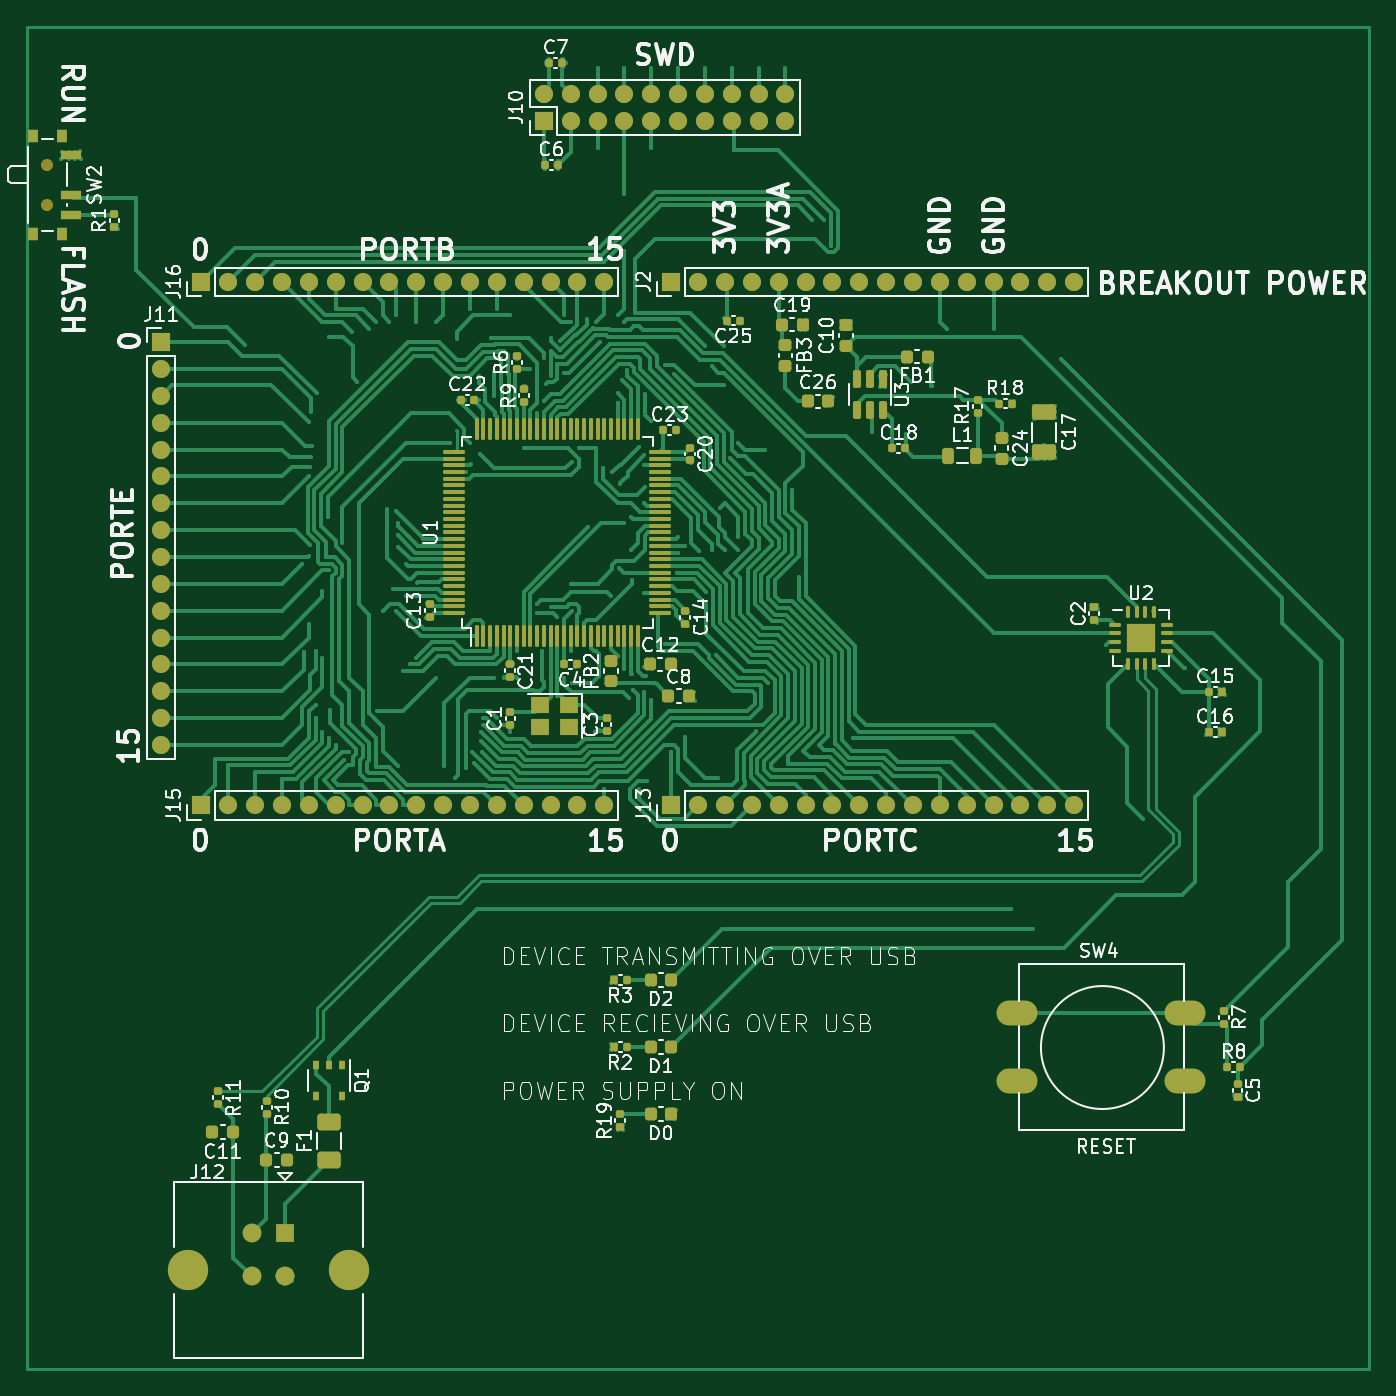
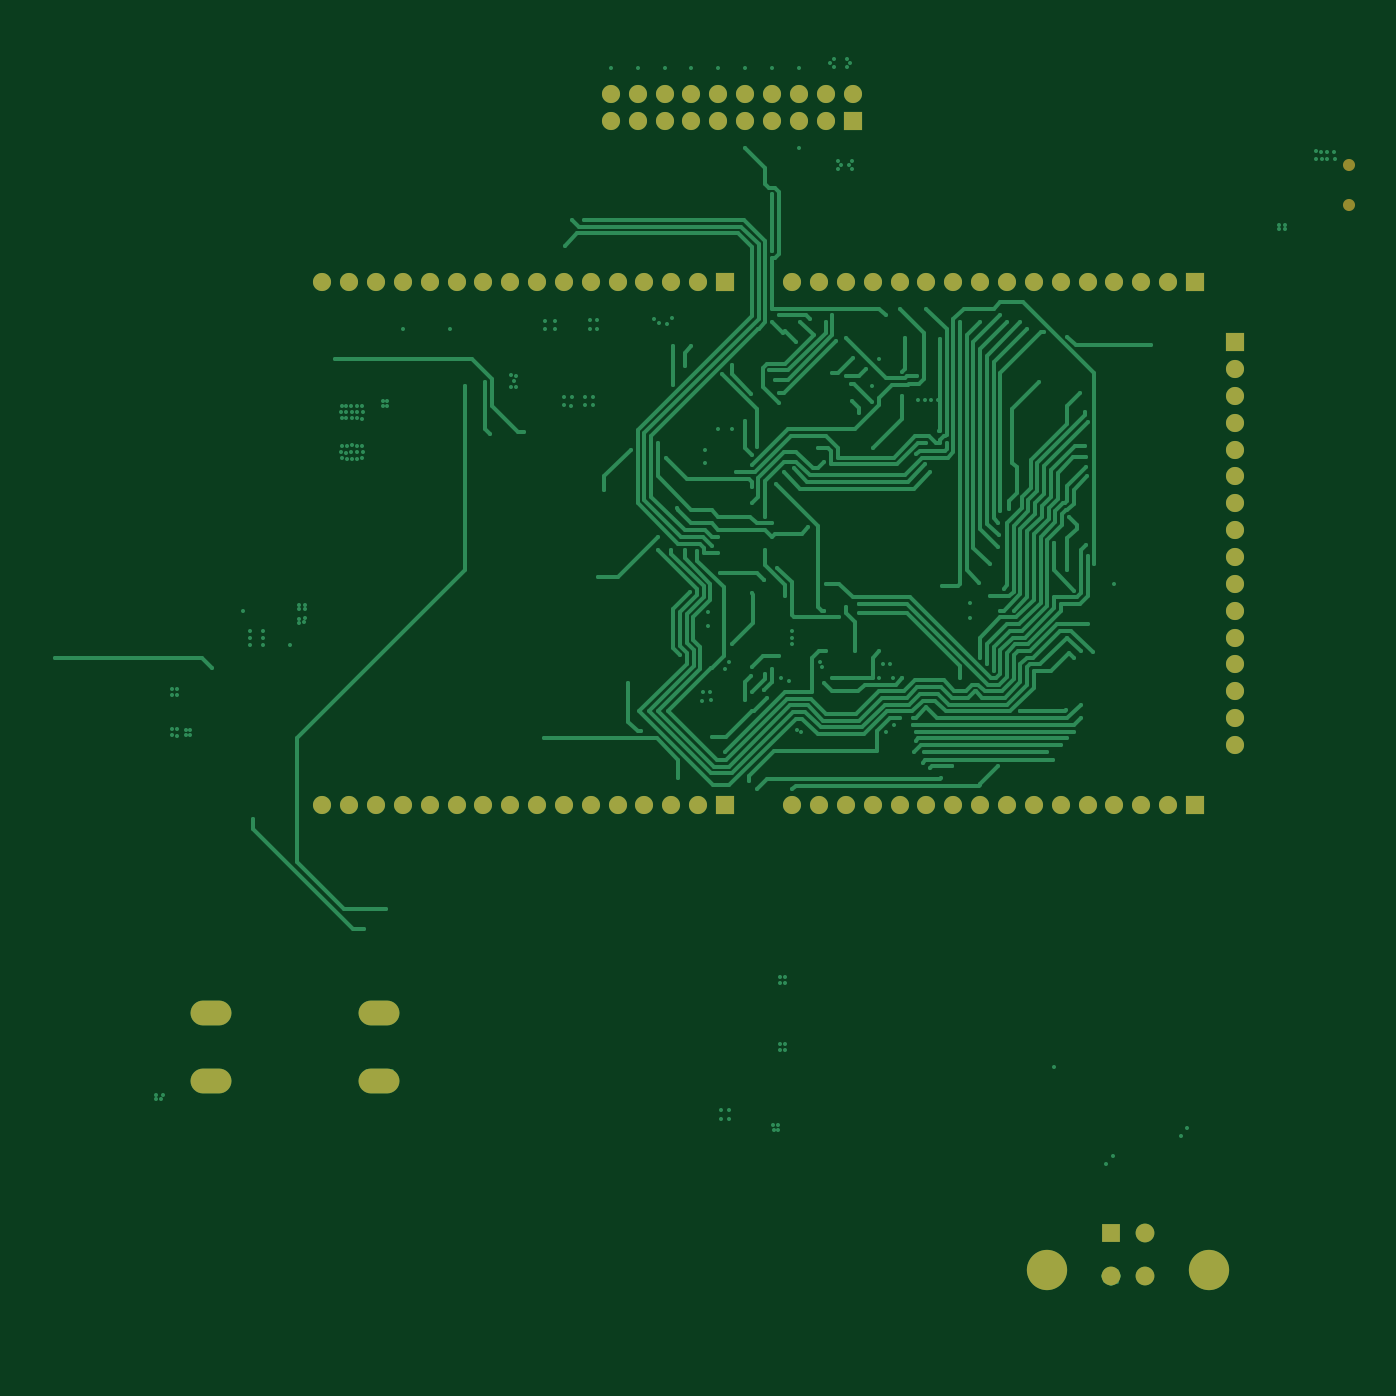
Circuit board: 11 layer files. Board 100.0 x 100.0 mm.
- bottom_copper: mcu design-B_Cu.gbr (47154 bytes)
- bottom_mask: mcu design-B_Mask.gbr (3577 bytes)
- paste: mcu design-B_Paste.gbr (453 bytes)
- bottom_silk: mcu design-B_Silkscreen.gbr (454 bytes)
- outline: mcu design-Edge_Cuts.gbr (426 bytes)
- top_copper: mcu design-F_Cu.gbr (114869 bytes)
- top_mask: mcu design-F_Mask.gbr (12693 bytes)
- paste: mcu design-F_Paste.gbr (9729 bytes)
- top_silk: mcu design-F_Silkscreen.gbr (149100 bytes)
- inner_copper: mcu design-In1_Cu.gbr (312241 bytes)
- inner_copper: mcu design-In2_Cu.gbr (342285 bytes)

=== bottom_copper: mcu design-B_Cu.gbr (47154 bytes, source omitted) ===
=== bottom_mask: mcu design-B_Mask.gbr ===
%TF.GenerationSoftware,KiCad,Pcbnew,7.0.6*%
%TF.CreationDate,2023-08-18T22:01:20-04:00*%
%TF.ProjectId,mcu design,6d637520-6465-4736-9967-6e2e6b696361,rev?*%
%TF.SameCoordinates,Original*%
%TF.FileFunction,Soldermask,Bot*%
%TF.FilePolarity,Negative*%
%FSLAX46Y46*%
G04 Gerber Fmt 4.6, Leading zero omitted, Abs format (unit mm)*
G04 Created by KiCad (PCBNEW 7.0.6) date 2023-08-18 22:01:20*
%MOMM*%
%LPD*%
G01*
G04 APERTURE LIST*
%ADD10R,1.350000X1.350000*%
%ADD11O,1.350000X1.350000*%
%ADD12R,1.400000X1.400000*%
%ADD13C,1.400000*%
%ADD14C,3.000000*%
%ADD15O,3.048000X1.850000*%
%ADD16C,0.900000*%
G04 APERTURE END LIST*
D10*
%TO.C,J10*%
X65500000Y-27000000D03*
D11*
X65500000Y-25000000D03*
X67500000Y-27000000D03*
X67500000Y-25000000D03*
X69500000Y-27000000D03*
X69500000Y-25000000D03*
X71500000Y-27000000D03*
X71500000Y-25000000D03*
X73500000Y-27000000D03*
X73500000Y-25000000D03*
X75500000Y-27000000D03*
X75500000Y-25000000D03*
X77500000Y-27000000D03*
X77500000Y-25000000D03*
X79500000Y-27000000D03*
X79500000Y-25000000D03*
X81500000Y-27000000D03*
X81500000Y-25000000D03*
X83500000Y-27000000D03*
X83500000Y-25000000D03*
%TD*%
D10*
%TO.C,J16*%
X40000000Y-39000000D03*
D11*
X42000000Y-39000000D03*
X44000000Y-39000000D03*
X46000000Y-39000000D03*
X48000000Y-39000000D03*
X50000000Y-39000000D03*
X52000000Y-39000000D03*
X54000000Y-39000000D03*
X56000000Y-39000000D03*
X58000000Y-39000000D03*
X60000000Y-39000000D03*
X62000000Y-39000000D03*
X64000000Y-39000000D03*
X66000000Y-39000000D03*
X68000000Y-39000000D03*
X70000000Y-39000000D03*
%TD*%
D10*
%TO.C,J11*%
X37000000Y-43500000D03*
D11*
X37000000Y-45500000D03*
X37000000Y-47500000D03*
X37000000Y-49500000D03*
X37000000Y-51500000D03*
X37000000Y-53500000D03*
X37000000Y-55500000D03*
X37000000Y-57500000D03*
X37000000Y-59500000D03*
X37000000Y-61500000D03*
X37000000Y-63500000D03*
X37000000Y-65500000D03*
X37000000Y-67500000D03*
X37000000Y-69500000D03*
X37000000Y-71500000D03*
X37000000Y-73500000D03*
%TD*%
D12*
%TO.C,J12*%
X46230000Y-109890000D03*
D13*
X43730000Y-109890000D03*
X43730000Y-113090000D03*
X46230000Y-113090000D03*
D14*
X38960000Y-112600000D03*
X51000000Y-112600000D03*
%TD*%
D15*
%TO.C,SW4*%
X100760000Y-93500000D03*
X113260000Y-93500000D03*
X100760000Y-98500000D03*
X113260000Y-98500000D03*
%TD*%
D10*
%TO.C,J2*%
X75000000Y-39000000D03*
D11*
X77000000Y-39000000D03*
X79000000Y-39000000D03*
X81000000Y-39000000D03*
X83000000Y-39000000D03*
X85000000Y-39000000D03*
X87000000Y-39000000D03*
X89000000Y-39000000D03*
X91000000Y-39000000D03*
X93000000Y-39000000D03*
X95000000Y-39000000D03*
X97000000Y-39000000D03*
X99000000Y-39000000D03*
X101000000Y-39000000D03*
X103000000Y-39000000D03*
X105000000Y-39000000D03*
%TD*%
D10*
%TO.C,J13*%
X75000000Y-78000000D03*
D11*
X77000000Y-78000000D03*
X79000000Y-78000000D03*
X81000000Y-78000000D03*
X83000000Y-78000000D03*
X85000000Y-78000000D03*
X87000000Y-78000000D03*
X89000000Y-78000000D03*
X91000000Y-78000000D03*
X93000000Y-78000000D03*
X95000000Y-78000000D03*
X97000000Y-78000000D03*
X99000000Y-78000000D03*
X101000000Y-78000000D03*
X103000000Y-78000000D03*
X105000000Y-78000000D03*
%TD*%
D10*
%TO.C,J15*%
X40000000Y-78000000D03*
D11*
X42000000Y-78000000D03*
X44000000Y-78000000D03*
X46000000Y-78000000D03*
X48000000Y-78000000D03*
X50000000Y-78000000D03*
X52000000Y-78000000D03*
X54000000Y-78000000D03*
X56000000Y-78000000D03*
X58000000Y-78000000D03*
X60000000Y-78000000D03*
X62000000Y-78000000D03*
X64000000Y-78000000D03*
X66000000Y-78000000D03*
X68000000Y-78000000D03*
X70000000Y-78000000D03*
%TD*%
D16*
%TO.C,SW2*%
X28515000Y-30280000D03*
X28515000Y-33280000D03*
%TD*%
M02*

=== paste: mcu design-B_Paste.gbr ===
%TF.GenerationSoftware,KiCad,Pcbnew,7.0.6*%
%TF.CreationDate,2023-08-18T22:01:20-04:00*%
%TF.ProjectId,mcu design,6d637520-6465-4736-9967-6e2e6b696361,rev?*%
%TF.SameCoordinates,Original*%
%TF.FileFunction,Paste,Bot*%
%TF.FilePolarity,Positive*%
%FSLAX46Y46*%
G04 Gerber Fmt 4.6, Leading zero omitted, Abs format (unit mm)*
G04 Created by KiCad (PCBNEW 7.0.6) date 2023-08-18 22:01:20*
%MOMM*%
%LPD*%
G01*
G04 APERTURE LIST*
G04 APERTURE END LIST*
M02*

=== bottom_silk: mcu design-B_Silkscreen.gbr ===
%TF.GenerationSoftware,KiCad,Pcbnew,7.0.6*%
%TF.CreationDate,2023-08-18T22:01:20-04:00*%
%TF.ProjectId,mcu design,6d637520-6465-4736-9967-6e2e6b696361,rev?*%
%TF.SameCoordinates,Original*%
%TF.FileFunction,Legend,Bot*%
%TF.FilePolarity,Positive*%
%FSLAX46Y46*%
G04 Gerber Fmt 4.6, Leading zero omitted, Abs format (unit mm)*
G04 Created by KiCad (PCBNEW 7.0.6) date 2023-08-18 22:01:20*
%MOMM*%
%LPD*%
G01*
G04 APERTURE LIST*
G04 APERTURE END LIST*
M02*

=== outline: mcu design-Edge_Cuts.gbr ===
%TF.GenerationSoftware,KiCad,Pcbnew,7.0.6*%
%TF.CreationDate,2023-08-18T22:01:20-04:00*%
%TF.ProjectId,mcu design,6d637520-6465-4736-9967-6e2e6b696361,rev?*%
%TF.SameCoordinates,Original*%
%TF.FileFunction,Profile,NP*%
%FSLAX46Y46*%
G04 Gerber Fmt 4.6, Leading zero omitted, Abs format (unit mm)*
G04 Created by KiCad (PCBNEW 7.0.6) date 2023-08-18 22:01:20*
%MOMM*%
%LPD*%
G01*
G04 APERTURE LIST*
G04 APERTURE END LIST*
M02*

=== top_copper: mcu design-F_Cu.gbr (114869 bytes, source omitted) ===
=== top_mask: mcu design-F_Mask.gbr (12693 bytes, source omitted) ===
=== paste: mcu design-F_Paste.gbr (9729 bytes, source omitted) ===
=== top_silk: mcu design-F_Silkscreen.gbr (149100 bytes, source omitted) ===
=== inner_copper: mcu design-In1_Cu.gbr (312241 bytes, source omitted) ===
=== inner_copper: mcu design-In2_Cu.gbr (342285 bytes, source omitted) ===
